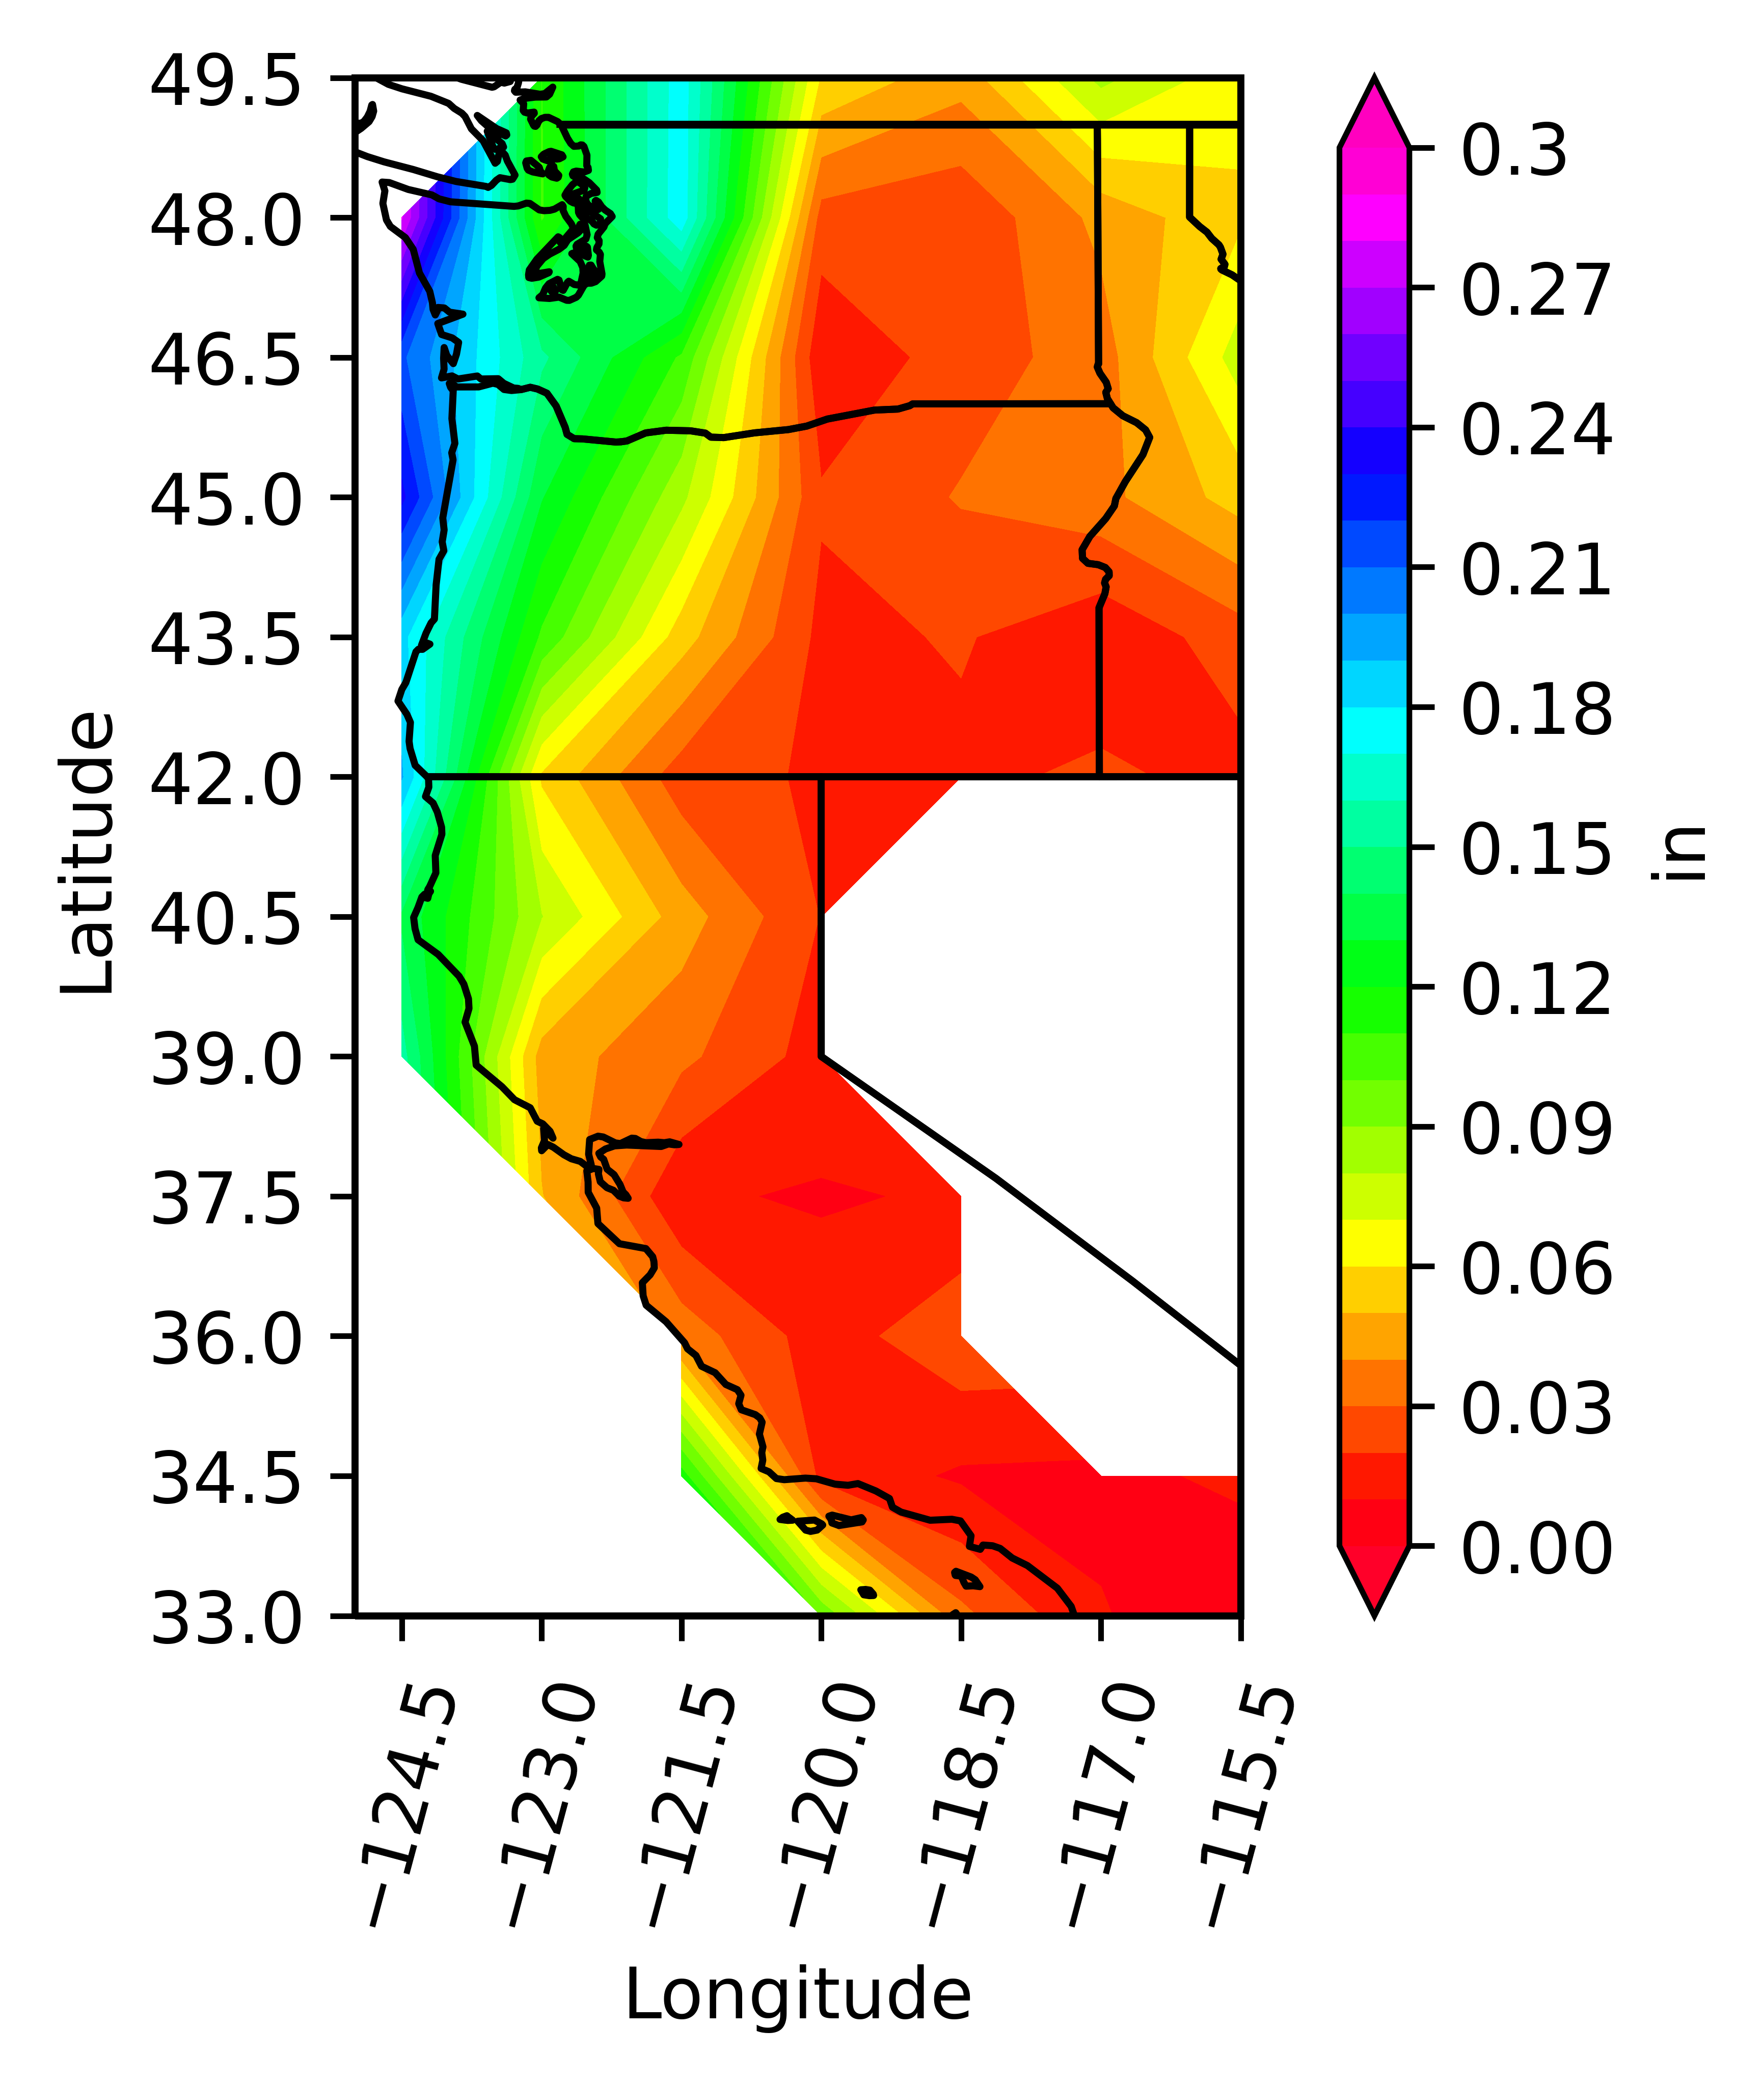

Data behind this chart, as committed beside it:
-1.00, 0.11, 0.18, 0.06, 0.04, 0.08, 0.06
0.28, 0.11, 0.18, 0.03, 0.02, 0.04, 0.06
0.21, 0.15, 0.11, 0.01, 0.02, 0.03, 0.08
0.23, 0.13, 0.08, 0.02, 0.03, 0.04, 0.05
0.18, 0.11, 0.05, 0.02, 0.02, 0.01, 0.03
0.19, 0.06, 0.02, 0.02, 0.02, 0.02, 0.02
0.14, 0.08, 0.04, 0.02, -1.00, -1.00, -1.00
0.15, 0.05, 0.03, 0.02, -1.00, -1.00, -1.00
-1.00, 0.05, 0.01, 0.01, 0.01, -1.00, -1.00
-1.00, -1.00, 0.04, 0.01, 0.03, -1.00, -1.00
-1.00, -1.00, 0.11, 0.02, 0.01, 0.01, 0.01
-1.00, -1.00, -1.00, 0.10, 0.03, 0.01, 0.00
